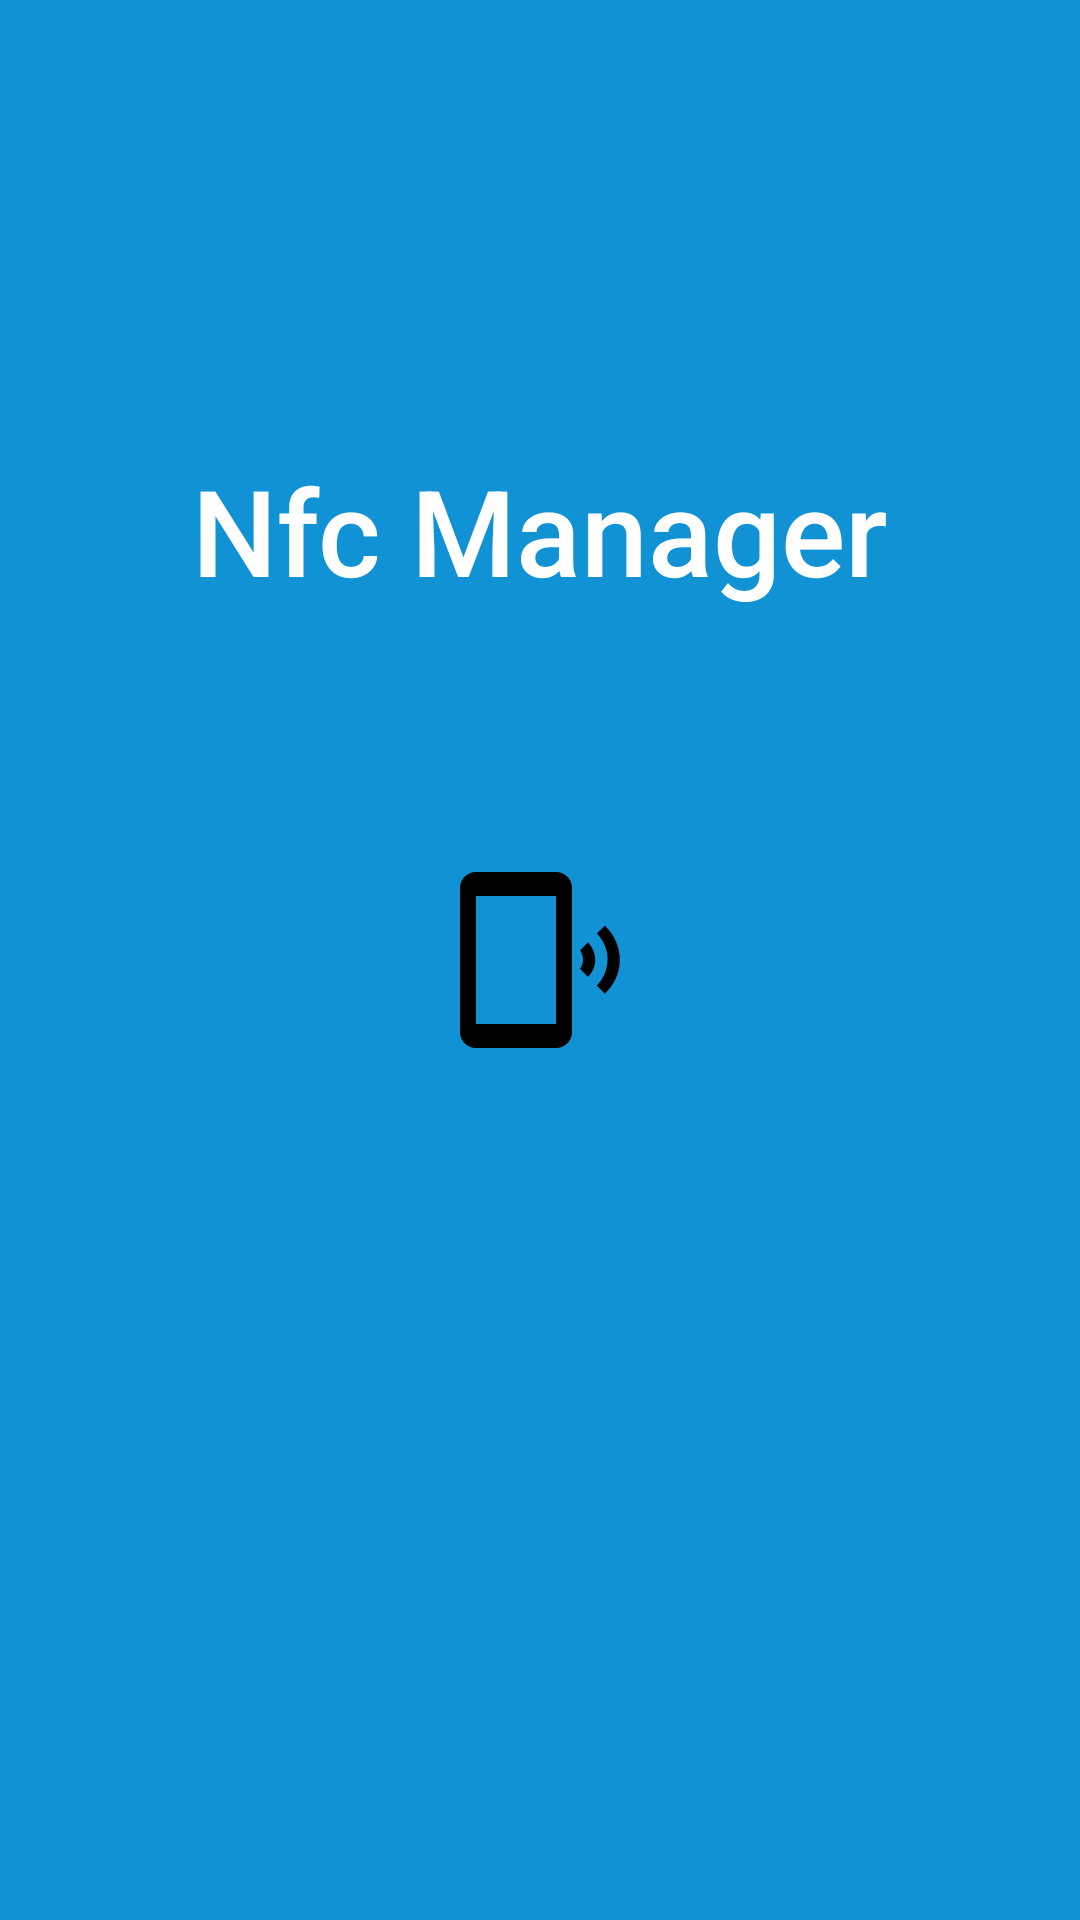

Reconstruct the res/layout file that produces this screen, plus the resources it refers to.
<!-- AndroidManifest.xml: activity theme AppTheme.NoActionBar -->
<!-- res/layout/fragment_main.xml -->
<FrameLayout xmlns:android="http://schemas.android.com/apk/res/android"
    xmlns:tools="http://schemas.android.com/tools"
    android:layout_width="match_parent"
    android:layout_height="match_parent"
    android:background="@color/colorPrimary"
    tools:context="com.mario22gmail.license.nfc_project.MainFragment">


    <FrameLayout
        android:layout_width="match_parent"
        android:layout_height="match_parent"
        android:background="@color/colorPrimary">

        <TextView
            android:id="@+id/title"
            android:layout_width="wrap_content"
            android:layout_height="wrap_content"
            android:text="Nfc Manager"
            android:fontFamily="sans-serif-medium"
            android:gravity="center"
            android:textColor="@android:color/white"
            android:layout_gravity="top|center"
            android:layout_marginLeft="32dp"
            android:layout_marginRight="32dp"
            android:layout_marginTop="150dp"
            android:textSize="40sp"/>

        <ImageView
            android:id="@+id/computer"
            android:layout_width="wrap_content"
            android:layout_height="wrap_content"
            android:layout_gravity="center"
            android:src="@drawable/ic_phonelink_ring_black_48dp" />

        
            
            
            
            
            
            
            
            
            
            
            
            

    </FrameLayout>
</FrameLayout>
<!-- resources referenced by this layout -->
<resources>
  <color name="colorPrimary">#1192D4</color>
  <!-- drawable ic_phonelink_ring_black_48dp: png bitmap (drawable-hdpi, 1238 bytes) -->
  <style name="AppTheme.NoActionBar">
          <item name="windowActionBar">false</item>
          <item name="windowNoTitle">true</item>
      </style>
</resources>
